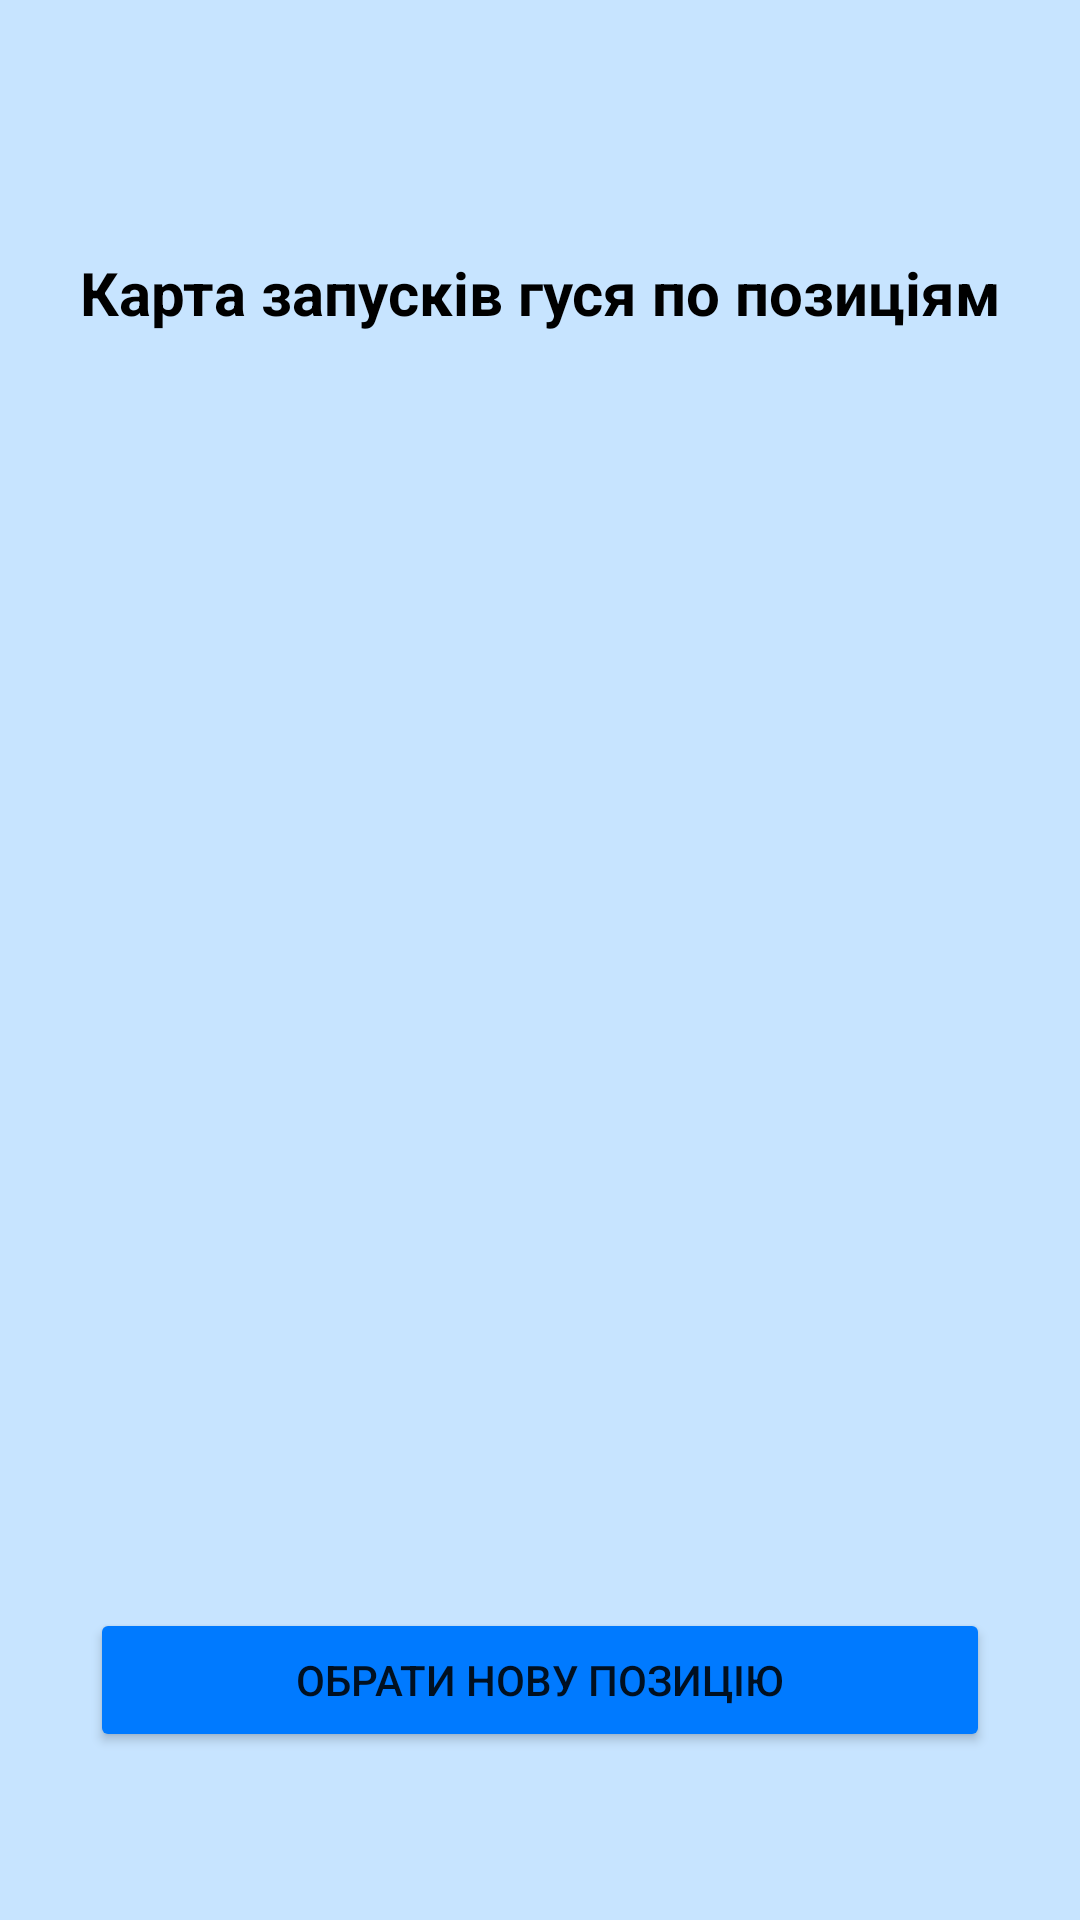

Layout XML and referenced resources for this Android screen:
<!-- AndroidManifest.xml: application theme Theme.WarGoose -->
<!-- res/layout/fragment_map.xml -->
<?xml version="1.0" encoding="utf-8"?>
<androidx.constraintlayout.widget.ConstraintLayout xmlns:android="http://schemas.android.com/apk/res/android"
    xmlns:app="http://schemas.android.com/apk/res-auto"
    xmlns:tools="http://schemas.android.com/tools"
    android:layout_width="match_parent"
    android:layout_height="match_parent"
    android:background="@color/background">

    <TextView
        android:id="@+id/label"
        android:layout_width="wrap_content"
        android:layout_height="wrap_content"
        android:layout_marginTop="84dp"
        android:gravity="center_horizontal|center_vertical"
        android:text="@string/goose_map"
        android:textColor="@color/black"
        android:textSize="20sp"
        android:textStyle="bold"
        app:layout_constraintEnd_toEndOf="parent"
        app:layout_constraintStart_toStartOf="parent"
        app:layout_constraintTop_toTopOf="parent" />


    <Button
        android:id="@+id/bDone"
        android:layout_width="300dp"
        android:layout_height="wrap_content"
        android:layout_marginBottom="56dp"
        android:backgroundTint="#007AFF"
        android:text="@string/choose_new_position"
        app:cornerRadius="10dp"
        app:layout_constraintBottom_toBottomOf="parent"
        app:layout_constraintEnd_toEndOf="parent"
        app:layout_constraintStart_toStartOf="parent" />

    <androidx.recyclerview.widget.RecyclerView
        android:id="@+id/rcView"
        android:layout_width="0dp"
        android:layout_height="wrap_content"
        android:layout_marginStart="24dp"
        android:layout_marginTop="32dp"
        android:layout_marginEnd="24dp"
        app:layout_constraintEnd_toEndOf="parent"
        app:layout_constraintStart_toStartOf="parent"
        app:layout_constraintTop_toBottomOf="@+id/label" />


</androidx.constraintlayout.widget.ConstraintLayout>
<!-- resources referenced by this layout -->
<resources>
  <color name="background">#C7E4FF</color>
  <color name="black">#FF000000</color>
  <string name="choose_new_position">Обрати нову позицію</string>
  <string name="goose_map">Карта запусків гуся по позиціям</string>
  <style name="Theme.WarGoose" parent="Theme.MaterialComponents.DayNight.DarkActionBar">
          
          <item name="colorPrimary">@color/purple_500</item>
          <item name="colorPrimaryVariant">@color/purple_700</item>
          <item name="colorOnPrimary">@color/white</item>
          
          <item name="colorSecondary">@color/teal_200</item>
          <item name="colorSecondaryVariant">@color/teal_700</item>
          <item name="colorOnSecondary">@color/black</item>
          <item name="windowActionBar">false</item>
          <item name="android:windowFullscreen">true</item>
          <item name="windowNoTitle">true</item>
          
          <item name="android:statusBarColor" tools:targetApi="l">?attr/colorPrimaryVariant</item>
          
      </style>
  <color name="purple_500">#FF6200EE</color>
  <color name="purple_700">#FF3700B3</color>
  <color name="white">#FFFFFFFF</color>
  <color name="teal_200">#FF03DAC5</color>
  <color name="teal_700">#FF018786</color>
</resources>
